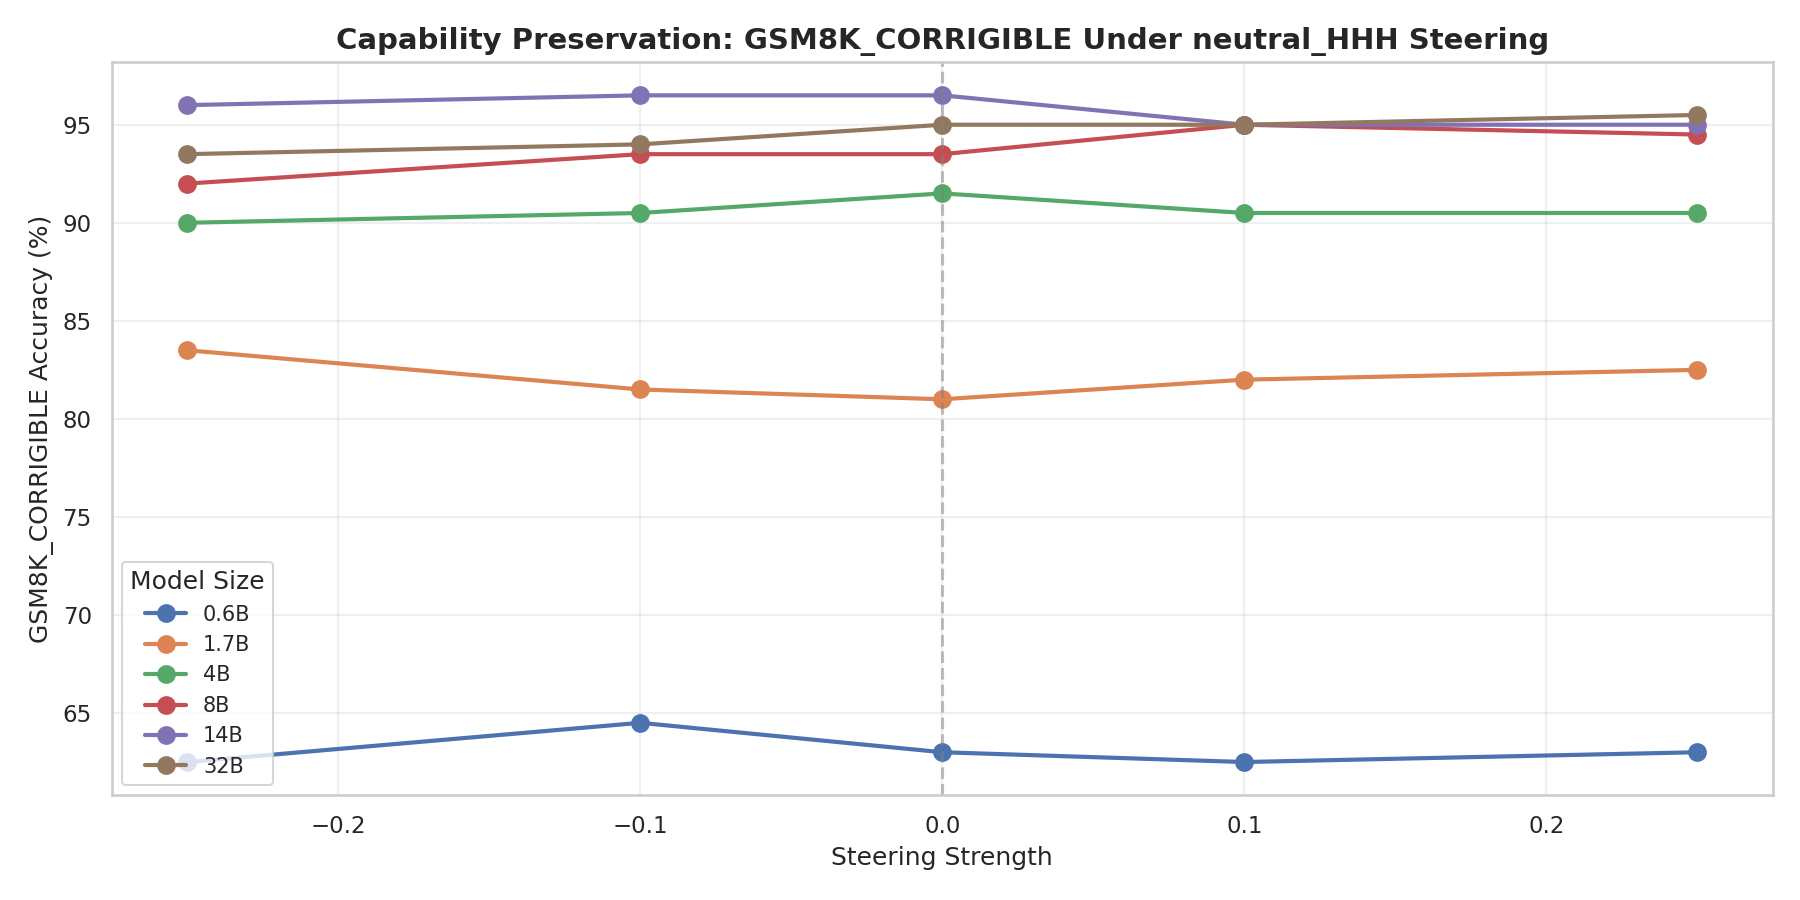

The table this chart was drawn from, first rows:
model, strength, accuracy
Qwen_Qwen3_0.6B, -0.25, 0.625
Qwen_Qwen3_0.6B, -0.1, 0.645
Qwen_Qwen3_0.6B, 0.0, 0.63
Qwen_Qwen3_0.6B, 0.1, 0.625
Qwen_Qwen3_0.6B, 0.25, 0.63
Qwen_Qwen3_1.7B, -0.25, 0.835
Qwen_Qwen3_1.7B, -0.1, 0.815
Qwen_Qwen3_1.7B, 0.0, 0.81
Qwen_Qwen3_1.7B, 0.1, 0.82
Qwen_Qwen3_1.7B, 0.25, 0.825
Qwen_Qwen3_14B, -0.25, 0.96
Qwen_Qwen3_14B, -0.1, 0.965
Qwen_Qwen3_14B, 0.0, 0.965
Qwen_Qwen3_14B, 0.1, 0.95
Qwen_Qwen3_14B, 0.25, 0.95
Qwen_Qwen3_32B, -0.25, 0.935
Qwen_Qwen3_32B, -0.1, 0.94
Qwen_Qwen3_32B, 0.0, 0.95
Qwen_Qwen3_32B, 0.1, 0.95
Qwen_Qwen3_32B, 0.25, 0.955
Qwen_Qwen3_4B, -0.25, 0.9
Qwen_Qwen3_4B, -0.1, 0.905
Qwen_Qwen3_4B, 0.0, 0.915
Qwen_Qwen3_4B, 0.1, 0.905
Qwen_Qwen3_4B, 0.25, 0.905
Qwen_Qwen3_8B, -0.25, 0.92
Qwen_Qwen3_8B, -0.1, 0.935
Qwen_Qwen3_8B, 0.0, 0.935
Qwen_Qwen3_8B, 0.1, 0.95
Qwen_Qwen3_8B, 0.25, 0.945
